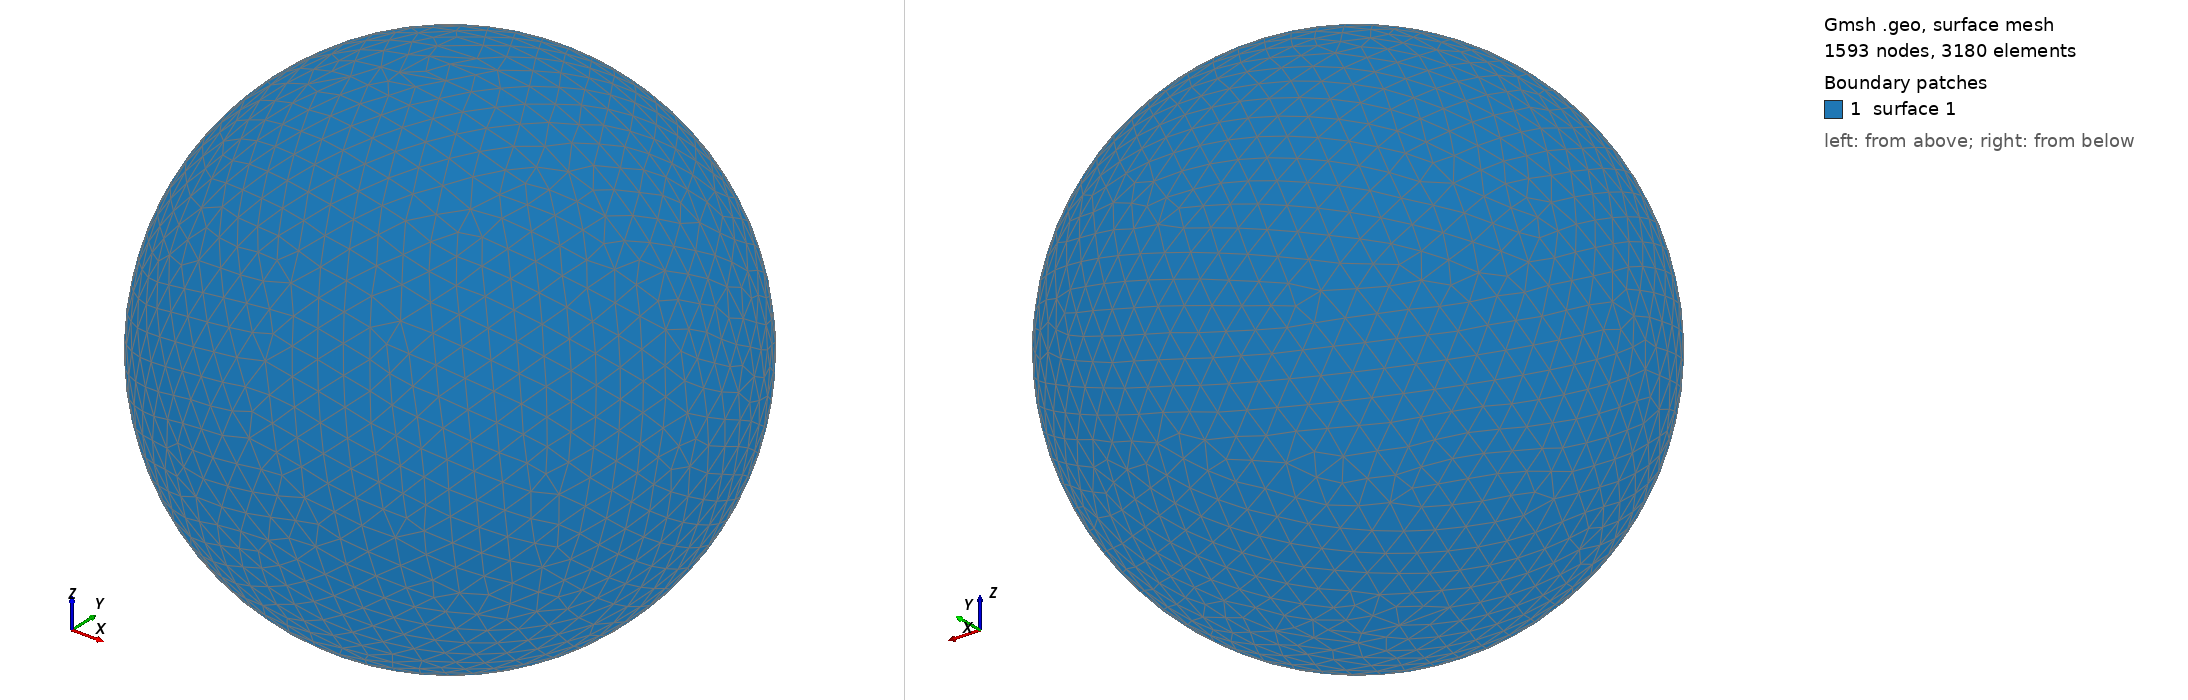

Gmsh geometry script, surface-meshed: 1593 nodes, 3180 surface elements. Boundary patches (legend numbers): 1 surface 1. Left view from above one corner, right view from below the opposite corner. The script declares no physical surfaces, so the legend lists its geometric surfaces. The drawing asked Gmsh for element sizes between 1% and 20% of the model's largest extent; the script's own settings can give other sizes.

=== shot2823.geo (drawn) ===
SetFactory("OpenCASCADE");
Point(1) = {0,0,0,0};
Sphere(1) = {0,0,0,0.83980000};
MeshSize{ PointsOf{ Surface{:}; } } = 0.083980000;
Mesh.ElementOrder=1;
Mesh.Format=39;
